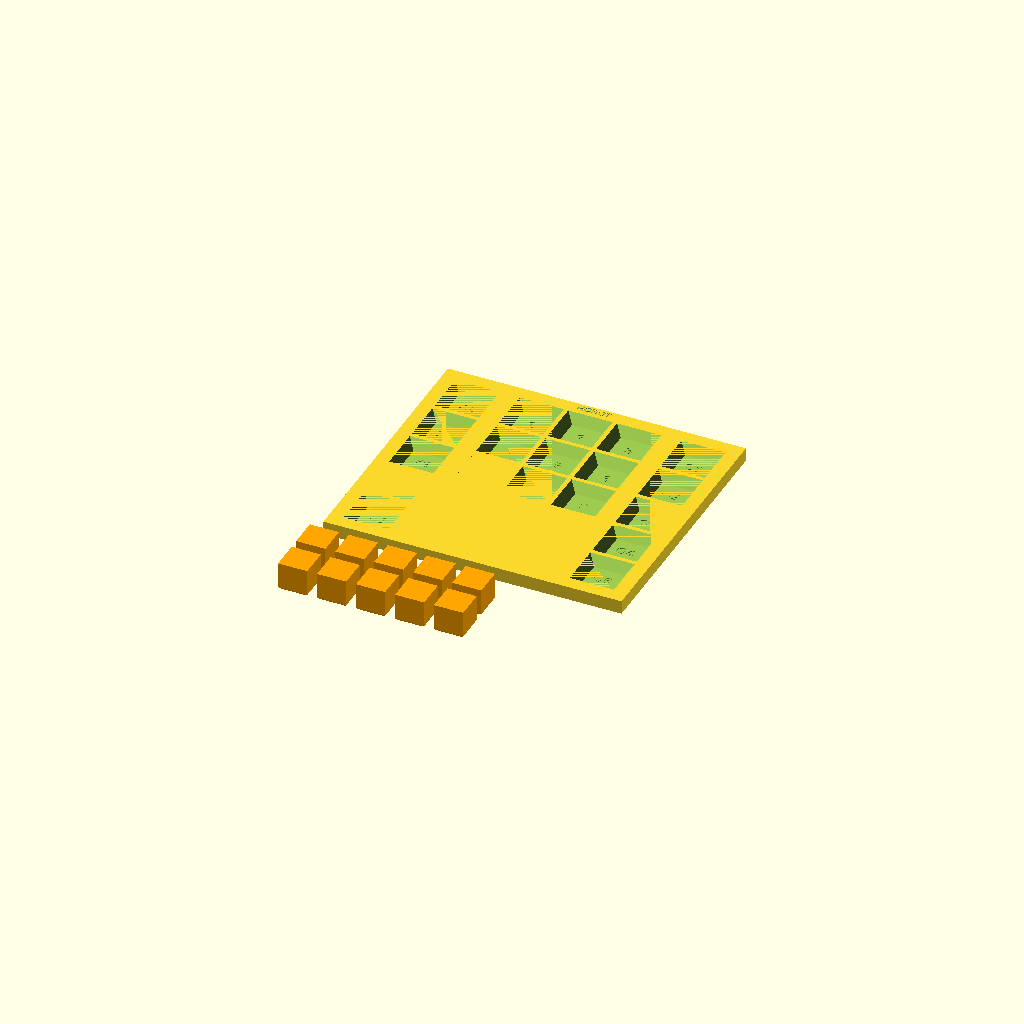
Cell 1: the model at its default parameters.
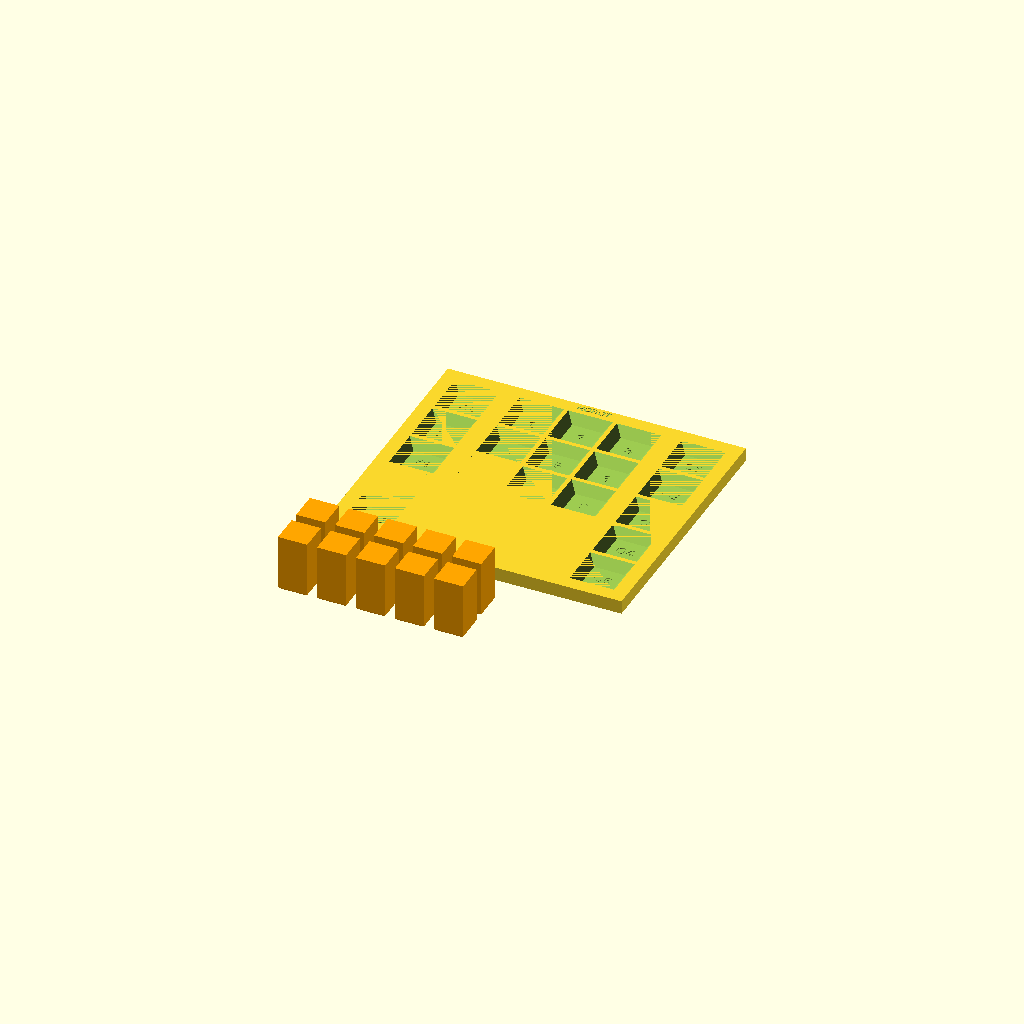
Cell 2 — block_h set to 30, the other parameters unchanged.
One fixed orthographic camera (rotation 55°, 0°, 25°; colour scheme Cornfield) for every cell.
Source of the model, hardware/board.scad:
// Tic-tac-toe board with self-centring pockets, for the myCobot 280.
//
// A block dropped a couple of mm off-centre lands on a sloped wall and
// slides down onto the flat floor. Staging pockets do the same for
// pick-ups, so every block starts in exactly the same place.
//
// Open in OpenSCAD: F5 to preview, F6 to render, then File > Export > STL.
// Set PART below to export the board and the blocks separately.
//
// Layout, seen from the player's side with the robot at the far edge:
//
//            ROBOT
//    X1 |  1   2   3  | O1
//    X2 |  4   5   6  | O2
//    X3 |  7   8   9  | O3
//    X4 |             | O4
//    X5 |             | O5
//
// The engraved labels match the names in test_mycobot_squares.py, so
// calibrate "5" at the pocket labelled 5, "x1" at X1, and so on.
//
// robot.py uses the same layout for its starting positions. If you change
// pitch, staging_pitch, staging_gap or staging_count here, change the
// matching values in robot.py, and set GRID_NEAR_X there to the distance
// from the robot's base centre to the centre of the 0 1 2 row.

/* [What to show / export] */
PART = "both";          // "board", "blocks" or "both" (preview only)

/* [Block] */
block      = 15;        // block width (mm). Measure real blocks if not printing them.
block_h    = 15;        // block height
block_cham = 1.5;       // chamfer on the block's bottom edges, so it slides in

/* [Pockets] */
clearance  = 0.8;       // floor = block + this. 0.6-1.0 for FDM; less wedges, more rattles.
flare      = 3.5;       // extra opening width per side at the top = capture range
depth      = 5;         // pocket depth; keep well under block_h so the cup never touches

/* [Layout] */
pitch          = 25;    // centre-to-centre spacing of grid pockets
staging_pitch  = 25;    // spacing of staging pockets along each column
staging_gap    = 8;     // extra space between grid and staging columns
staging_count  = 5;     // pockets per player
margin         = 6;     // border around everything
thickness      = 7;     // board thickness (floor under pockets = thickness - depth)

/* [Labels] */
labels       = true;
label_size   = 5;       // text height on the pocket floor
label_depth  = 0.4;     // engraved depth; too deep and the block may rock

$fn = 48;

floor_w   = block + clearance;
opening_w = floor_w + 2 * flare;

// Board size. Grid sits at the robot end; staging columns run its full length.
grid_len  = 3 * pitch;
stage_len = staging_count * staging_pitch;
board_len = max(grid_len, stage_len) + 2 * margin;                    // robot -> player
board_w   = 3 * pitch + 2 * (staging_pitch + staging_gap) + 2 * margin; // left -> right

assert(opening_w < pitch - 2, "Pockets overlap: raise pitch or lower flare");
assert(opening_w < staging_pitch - 2, "Staging pockets overlap: raise staging_pitch or lower flare");
assert(depth < thickness - 1, "Pocket too deep for the board thickness");

echo(str("Board ", board_w, " x ", board_len, " mm. Floor ", floor_w,
         " mm, opening ", opening_w, " mm, capture range +/-", flare, " mm."));

// ---- Pocket: flat floor, walls sloping outward to the opening ----
module pocket(label = "") {
    translate([0, 0, thickness - depth]) {
        linear_extrude(height = depth + 0.01, scale = opening_w / floor_w)
            square(floor_w, center = true);
        if (labels && label != "")
            translate([0, 0, -label_depth])
                linear_extrude(height = label_depth + 0.01)
                    text(label, size = label_size, halign = "center", valign = "center",
                         font = "Liberation Sans:style=Bold");
    }
}

// Pocket centres. Origin = board corner at the player's left; +y towards the robot.
function grid_xy(i) = let(r = floor(i / 3), c = i % 3)
    [margin + staging_pitch + staging_gap + (c + 0.5) * pitch,
     board_len - margin - (r + 0.5) * pitch];

function staging_xy(side, i) =   // side 0 = X (left), 1 = O (right)
    [side == 0 ? margin + staging_pitch / 2 : board_w - margin - staging_pitch / 2,
     board_len - margin - (i + 0.5) * staging_pitch];

module board() {
    difference() {
        cube([board_w, board_len, thickness]);

        for (i = [0:8])
            translate(grid_xy(i)) pocket(str(i + 1));

        for (side = [0:1], i = [0:staging_count - 1])
            translate(staging_xy(side, i)) pocket(str(side == 0 ? "X" : "O", i + 1));

        // Arrow on the robot edge, so the board goes down the right way round.
        if (labels)
            translate([board_w / 2, board_len - margin / 2, thickness - label_depth])
                linear_extrude(height = label_depth + 0.01)
                    text("ROBOT", size = 3.5, halign = "center", valign = "center",
                         font = "Liberation Sans:style=Bold");
    }
}

// ---- Block: flat top for the suction cup, chamfered bottom edges ----
module block_piece() {
    hull() {
        translate([block_cham, block_cham, 0])
            cube([block - 2 * block_cham, block - 2 * block_cham, 0.01]);
        translate([0, 0, block_cham])
            cube([block, block, block_h - block_cham]);
    }
}

module blocks() {
    // 5 X + 5 O. Print each set in its own colour; keep the tops plain,
    // since a mark on top would spoil the suction seal.
    for (set = [0:1], i = [0:staging_count - 1])
        translate([i * (block + 5), set * (block + 5), 0]) block_piece();
}

if (PART == "board") board();
else if (PART == "blocks") blocks();
else {
    board();
    translate([0, -2 * (block + 5) - 10, 0]) color("orange") blocks();
}
Customizer parameters (derived from the source; name, type, default, range or options):
PART: string, default "both"
block: number, default 15
block_h: number, default 15
block_cham: number, default 1.5
clearance: number, default 0.8
flare: number, default 3.5
depth: number, default 5
pitch: number, default 25
staging_pitch: number, default 25
staging_gap: number, default 8
staging_count: number, default 5
margin: number, default 6
thickness: number, default 7
labels: bool, default true
label_size: number, default 5
label_depth: number, default 0.4
